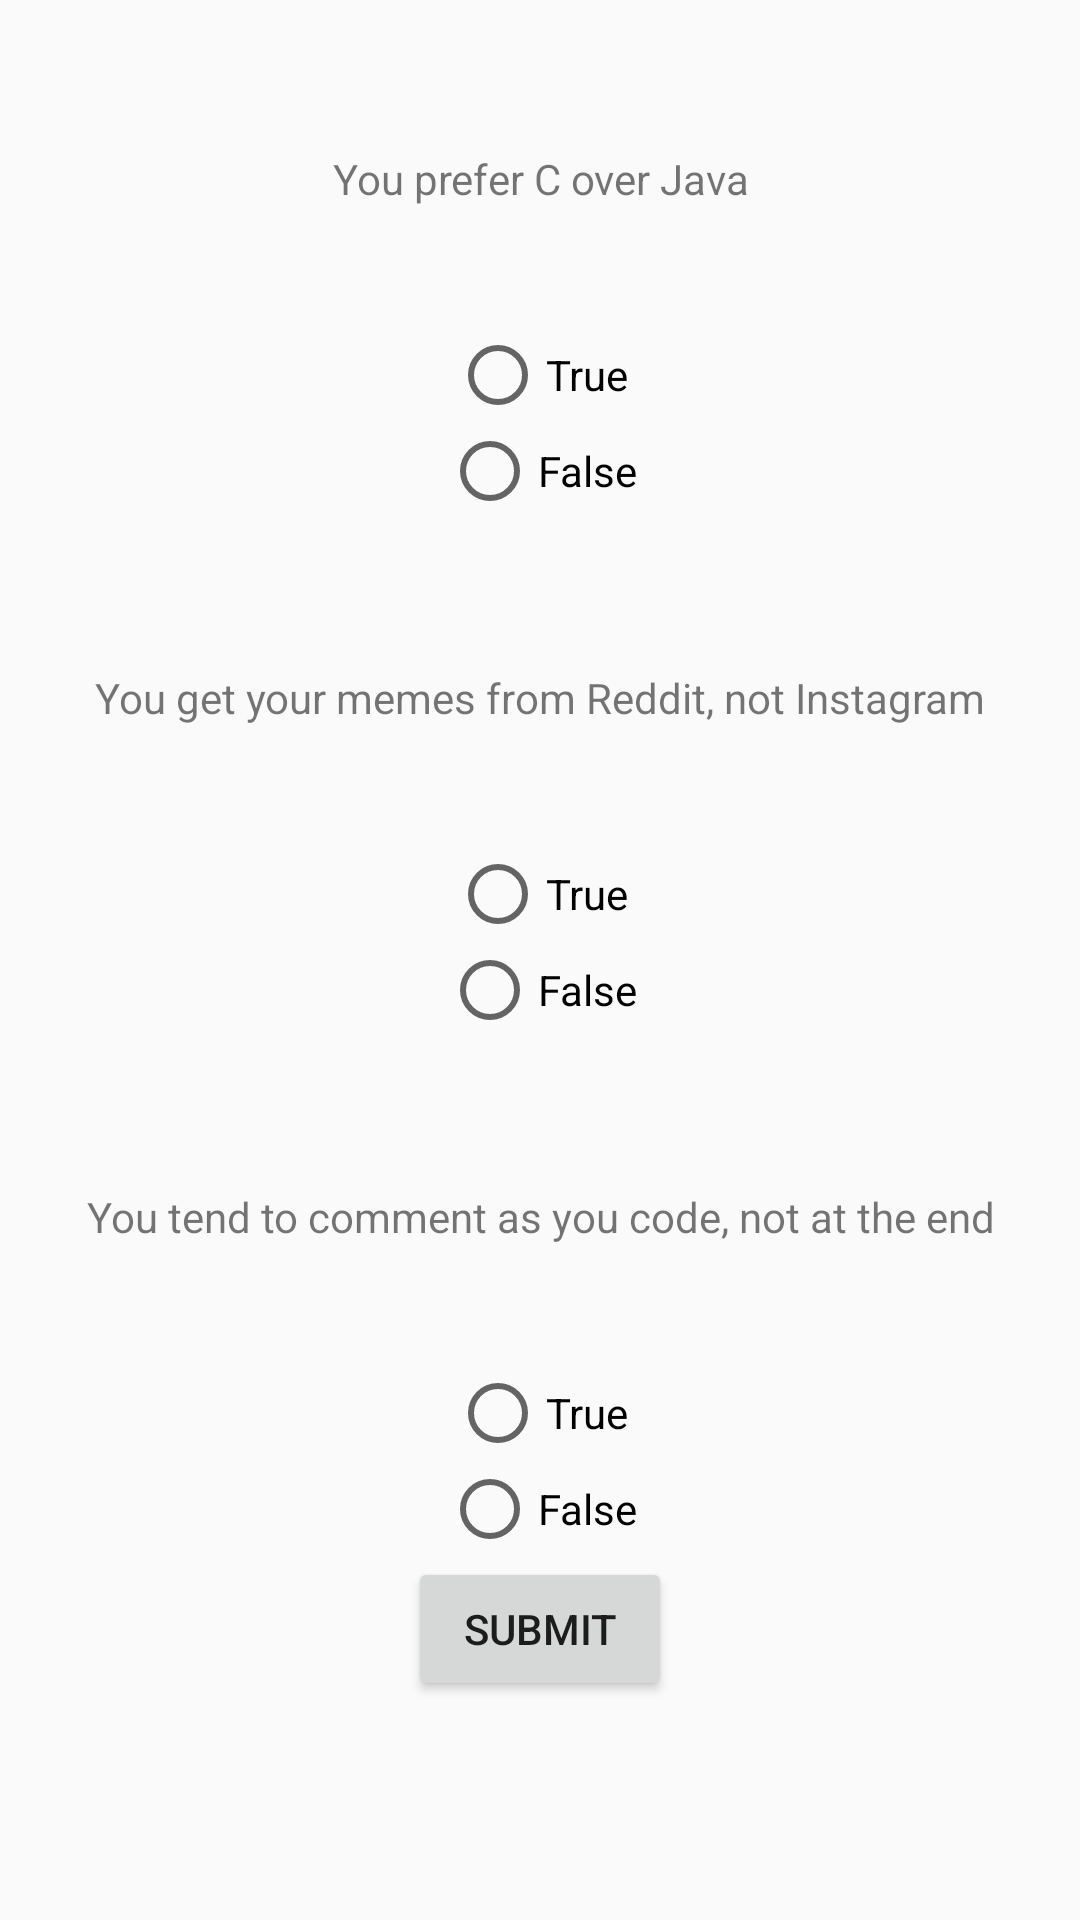

Reconstruct the res/layout file that produces this screen, plus the resources it refers to.
<!-- AndroidManifest.xml: application theme AppTheme -->
<!-- res/layout/questions_fragment.xml -->
<?xml version="1.0" encoding="utf-8"?>
<LinearLayout xmlns:android="http://schemas.android.com/apk/res/android"
    android:orientation="vertical" android:layout_width="match_parent"
    android:layout_height="match_parent">
    <TextView
        android:id = "@+id/questionText1"
        android:layout_width="match_parent"
        android:layout_height="wrap_content"
        android:text = "You prefer C over Java"
        android:gravity = "center"
        android:paddingTop = "50dp"/>

    <RadioGroup
        android:id = "@+id/radioGroup1"
        android:layout_height="wrap_content"
        android:layout_width="match_parent"
        android:orientation = "vertical"
        android:paddingTop = "40dp"
        android:gravity = "center">
        <RadioButton
            android:id="@+id/radioTrue1"
            android:layout_width="wrap_content"
            android:layout_height="wrap_content"
            android:text = "True"/>
        <RadioButton
            android:id="@+id/radioFalse1"
            android:layout_width="wrap_content"
            android:layout_height="wrap_content"
            android:text = "False"/>
    </RadioGroup>
    <TextView
        android:id = "@+id/questionText2"
        android:layout_width="match_parent"
        android:layout_height="wrap_content"
        android:text = "You get your memes from Reddit, not Instagram"
        android:gravity = "center"
        android:paddingTop = "50dp"/>

    <RadioGroup
        android:id = "@+id/radioGroup2"
        android:layout_height="wrap_content"
        android:layout_width="match_parent"
        android:orientation = "vertical"
        android:paddingTop = "40dp"
        android:gravity = "center">
        <RadioButton
            android:id="@+id/radioTrue2"
            android:layout_width="wrap_content"
            android:layout_height="wrap_content"
            android:text = "True"/>
        <RadioButton
            android:id="@+id/radioFalse2"
            android:layout_width="wrap_content"
            android:layout_height="wrap_content"
            android:text = "False"/>
    </RadioGroup>
    <TextView
        android:id = "@+id/questionText3"
        android:layout_width="match_parent"
        android:layout_height="wrap_content"
        android:text = "You tend to comment as you code, not at the end"
        android:gravity = "center"
        android:paddingTop = "50dp"/>

    <RadioGroup
        android:id = "@+id/radioGroup3"
        android:layout_height="wrap_content"
        android:layout_width="match_parent"
        android:orientation = "vertical"
        android:paddingTop = "40dp"
        android:gravity = "center">
        <RadioButton
            android:id="@+id/radioTrue3"
            android:layout_width="wrap_content"
            android:layout_height="wrap_content"
            android:text = "True"/>
        <RadioButton
            android:id="@+id/radioFalse3"
            android:layout_width="wrap_content"
            android:layout_height="wrap_content"
            android:text = "False"/>
    </RadioGroup>

    <Button
        android:id = "@+id/submitQuestion_button"
        android:layout_width="wrap_content"
        android:layout_height="wrap_content"
        android:layout_gravity="center"
        android:text = "submit"/>


</LinearLayout>
<!-- resources referenced by this layout -->
<resources>
  <style name="AppTheme" parent="Theme.AppCompat.Light.DarkActionBar">
          
          <item name="colorPrimary">@color/colorPrimary</item>
          <item name="colorPrimaryDark">@color/colorPrimaryDark</item>
          <item name="colorAccent">@color/colorAccent</item>
      </style>
  <!-- not gathered from this repository: default colours our renderer supplied (Android Studio template values) -->
  <color name="colorPrimary">#FF6200EE</color>
  <color name="colorPrimaryDark">#FF3700B3</color>
  <color name="colorAccent">#FF03DAC5</color>
</resources>
